Run: headless pygame with SDL's dummy video driver; simulated clock (each Clock.tick advances the game by its frame time, no real sleeping); random seed 0; keys injected as events and as key.get_pressed() state; no mouse input.
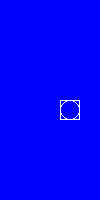
Frame 1 of 4 · flips 1–60 · no input
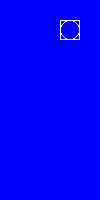
Frame 2 of 4 · flips 61–180 · tapped SPACE, RETURN · held RIGHT (→), D
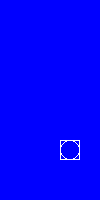
Frame 3 of 4 · flips 181–300 · held DOWN (↓), S
Frame 4 of 4 · flips 301–420 · held LEFT (←), A, UP (↑), W · screen same as frame 1, image omitted

The pygame program that drew these frames:

# give student a drawing of multiple shapes, and have them animate it

import pygame, sys
pygame.init()

BLUE = pygame.Color("blue")
WHITE = pygame.Color("white")

size = (100, 200)
screen = pygame.display.set_mode(size)
done = False
clock = pygame.time.Clock()
y_offset = 0 # <- STEP 2b, changed to "y_offset"
x_offset = 0 # <- STEP 2 (horizontal movement)
y_increment = 20 # <- STEP 4, changed to "y_increment"
x_increment = 20 # <- STEP 4

pygame.display.set_caption("STUDENT's Cool Animation")
 
while True:
    for event in pygame.event.get():
        if event.type == pygame.QUIT:
            done = True
        else:
            None # continue
    # --- Game logic
    # --------------
    screen.fill(BLUE) # clear the display
    # --- Drawing code
    # offset = 0 <- STEP 2a
    # while offset <= 180: <- STEP 0
    pygame.draw.rect(screen, WHITE, (0+x_offset, 0+y_offset, 20, 20), width=1) # untab <- "offset" is STEP 1 (could also offset x-coordinate), "offset" became "y_offset"
    pygame.draw.ellipse(screen, WHITE, (0+x_offset, 0+y_offset, 20, 20), width=1)
    y_offset += y_increment # untab, "increment" is STEP 3, "increment" became "y_increment"
    x_offset += x_increment # <- STEP 3
    # if 0+y_offset + 20 == size[1]: # <- STEP 5a
    #     y_increment *= -1
    # elif 0+y_offset == 0: # <- STEP 5b
    #     y_increment *= -1
    if 0+y_offset + 20 == size[1] or 0+y_offset == 0: # <- STEP 5a-b
        y_increment *= -1
    # if 0+x_offset + 20 == size[0]: # <- STEP 5a
    #     x_increment *= -1
    # elif 0+x_offset == 0: # <- STEP 5b
    #     x_increment *= -1
    else:
        None # continue
    if 0+x_offset + 20 == size[0] or 0+x_offset == 0: # <- STEP 5a-b
        x_increment *= -1
    else:
        None # continue
    # ----------------
    pygame.display.flip()
    clock.tick(10)
pygame.quit()
